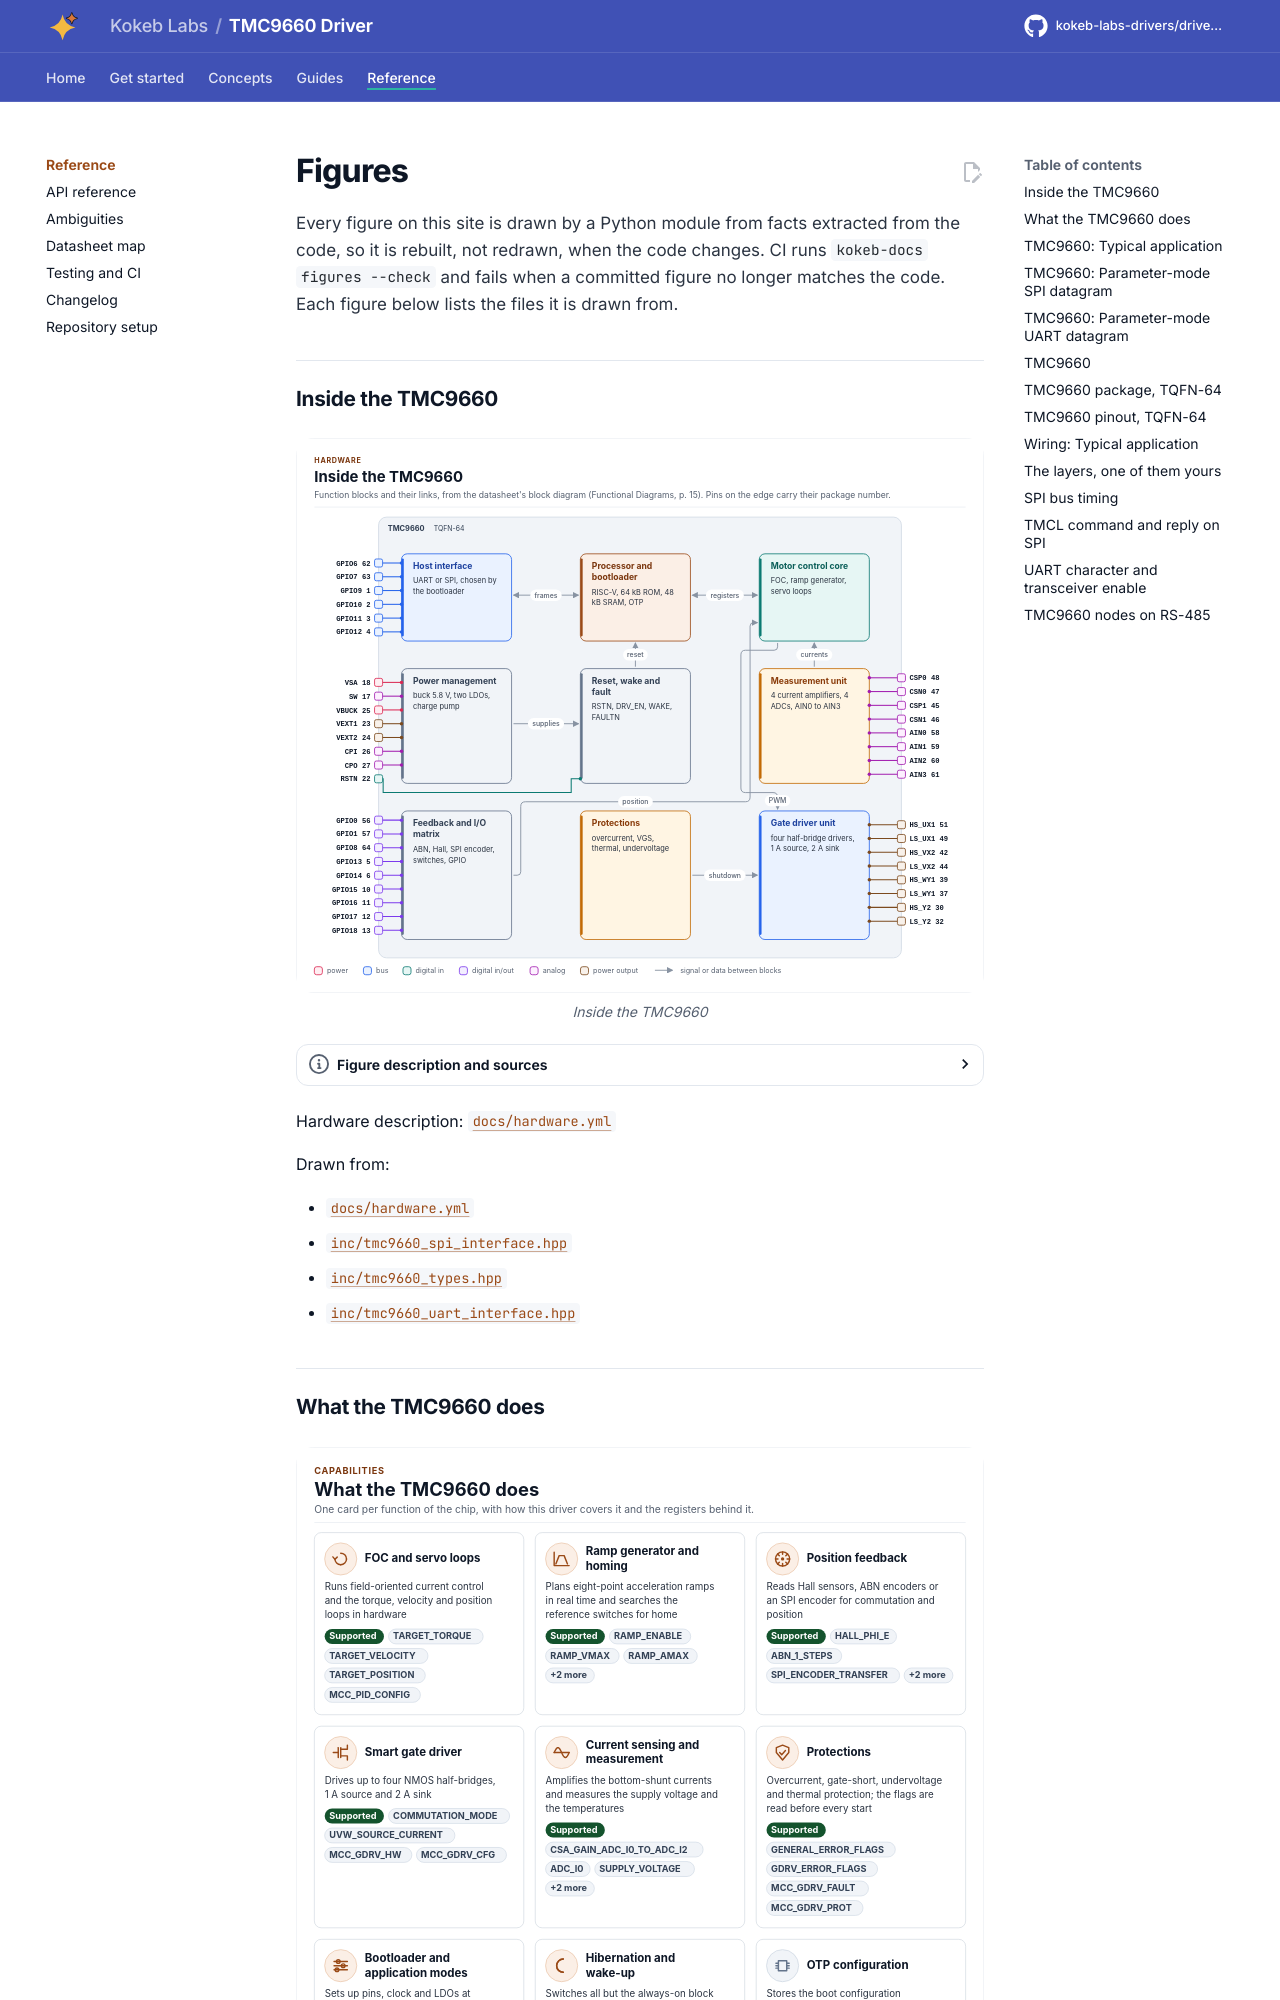

repository: kokeb-labs-drivers/driver-tmc9660 · page: dev/diagrams/index.html · generator: mkdocs

# Figures

<!-- Written by kokeb-docs figures from docs/diagrams/figures/*.py. Do not edit by hand. -->

Every figure on this site is drawn by a Python module from facts extracted from the code, so it is rebuilt,
not redrawn, when the code changes. CI runs `kokeb-docs figures --check` and fails when a
committed figure no longer matches the code. Each figure below lists the files it is drawn from.

## Inside the TMC9660

<!-- figure: chip-blocks -->
<picture>
  <source media="(prefers-color-scheme: dark)" srcset="chip-blocks.dark.svg">
  <img src="chip-blocks.svg"
    alt="Block diagram of the TMC9660: its function blocks, how they connect and which package pins reach
    each block.">
</picture>
<!-- /figure -->

Hardware description: [`docs/hardware.yml`](../hardware.yml)

Drawn from:

- [`docs/hardware.yml`](../hardware.yml)
- [`inc/tmc9660_spi_interface.hpp`](../../inc/tmc9660_spi_interface.hpp)
- [`inc/tmc9660_types.hpp`](../../inc/tmc9660_types.hpp)
- [`inc/tmc9660_uart_interface.hpp`](../../inc/tmc9660_uart_interface.hpp)
